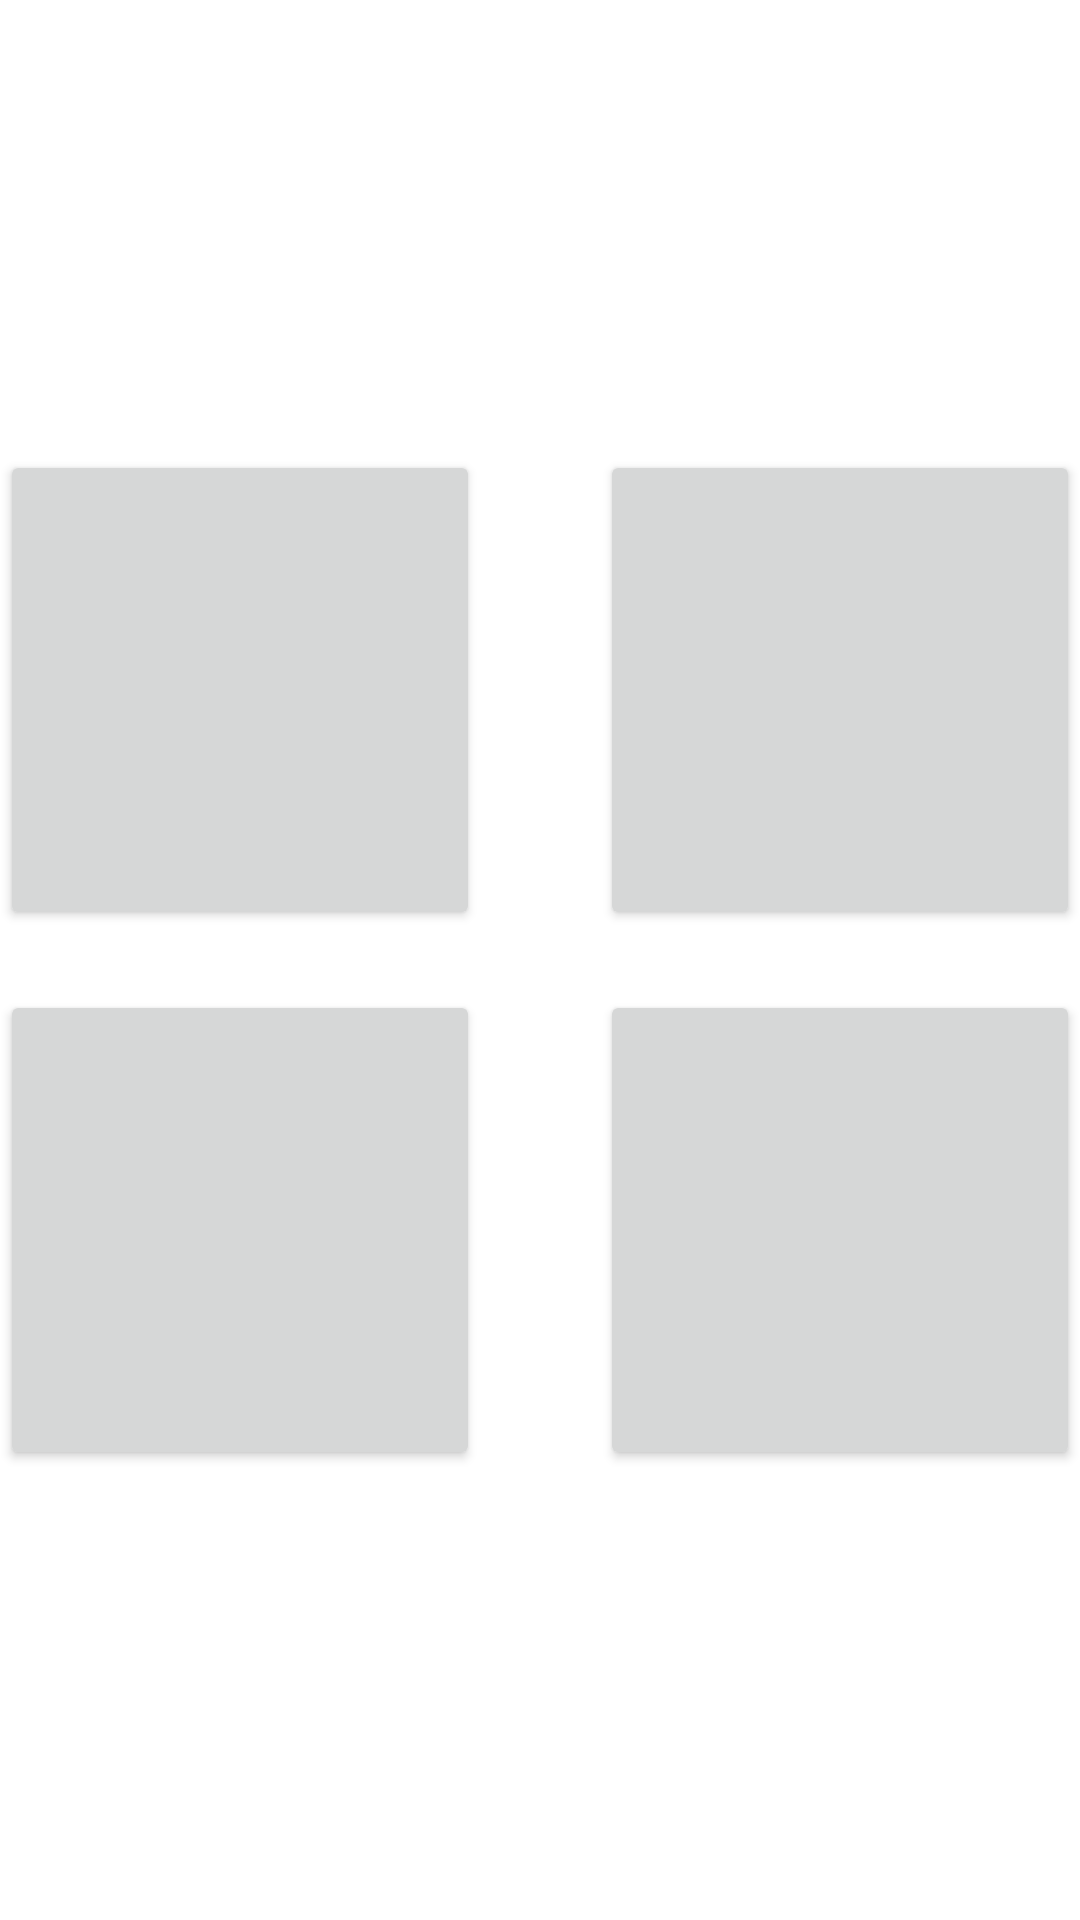

The Android layout XML behind this screen, and the referenced resources:
<!-- AndroidManifest.xml: application theme Theme.Stomanage -->
<!-- res/layout/temp.xml -->
<?xml version="1.0" encoding="utf-8"?>
<androidx.constraintlayout.widget.ConstraintLayout xmlns:android="http://schemas.android.com/apk/res/android"
    xmlns:app="http://schemas.android.com/apk/res-auto"
    android:layout_width="match_parent"
    android:layout_height="match_parent">

    <Button
        android:id="@+id/button"
        android:layout_width="160dp"
        android:layout_height="160dp"
        android:layout_marginTop="150dp"
        app:layout_constraintRight_toRightOf="parent"
        app:layout_constraintTop_toTopOf="parent" />

    <Button
        android:id="@+id/button2"
        android:layout_width="160dp"
        android:layout_height="160dp"
        android:layout_marginTop="150dp"
        app:layout_constraintLeft_toLeftOf="parent"
        app:layout_constraintTop_toTopOf="parent" />

    <Button
        android:id="@+id/button3"
        android:layout_width="160dp"
        android:layout_height="160dp"
        android:layout_marginBottom="150dp"
        app:layout_constraintLeft_toLeftOf="parent"
        app:layout_constraintBottom_toBottomOf="parent"/>

    <Button
        android:id="@+id/button4"
        android:layout_width="160dp"
        android:layout_height="160dp"
        android:layout_marginBottom="150dp"
        app:layout_constraintRight_toRightOf="parent"
        app:layout_constraintBottom_toBottomOf="parent"/>
</androidx.constraintlayout.widget.ConstraintLayout>
<!-- resources referenced by this layout -->
<resources>
  <style name="Theme.Stomanage" parent="Theme.MaterialComponents.DayNight.NoActionBar">
          
          <item name="colorPrimary">@color/primary</item>
          <item name="colorPrimaryVariant">@color/primary</item>
          <item name="colorOnPrimary">@color/white</item>
          
          <item name="colorSecondary">@color/teal_200</item>
          <item name="colorSecondaryVariant">@color/teal_700</item>
          <item name="colorOnSecondary">@color/black</item>
          
          <item name="android:statusBarColor" tools:targetApi="l">?attr/colorPrimaryVariant</item>
          
          <item name="no_image">@drawable/image_not_available</item>
      </style>
  <color name="primary">#91A99B</color>
  <color name="white">#FFFFFF</color>
  <color name="teal_200">#FF03DAC5</color>
  <color name="teal_700">#FF018786</color>
  <color name="black">#FF000000</color>
  <!-- drawable image_not_available: png bitmap (drawable-v24, 84439 bytes) -->
</resources>
